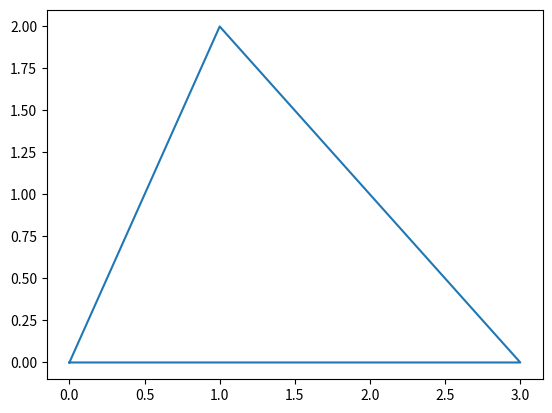
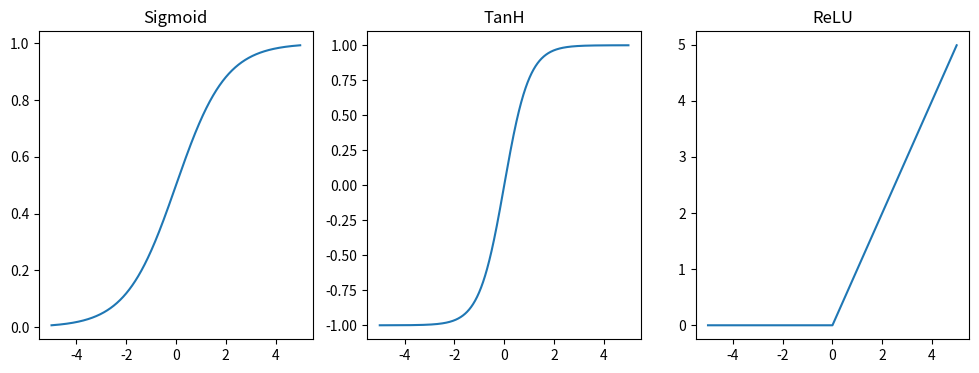

These charts were generated, in order, by the following Python code:
class Triangle:
    def __init__(self,x1,y1,x2,y2,x3,y3):
        #writing coordinates
        self.x_coordinates=[x1,x2,x3]
        self.y_coordinates=[y1,y2,y3]        
        
    def length_of_sides(self):
        #calculating sides' lengths
        a=((self.x_coordinates[0]-self.x_coordinates[1])**2+(self.y_coordinates[0]-self.y_coordinates[1])**2)**(1/2)
        b=((self.x_coordinates[1]-self.x_coordinates[2])**2+(self.y_coordinates[1]-self.y_coordinates[2])**2)**(1/2)
        c=((self.x_coordinates[2]-self.x_coordinates[0])**2+(self.y_coordinates[2]-self.y_coordinates[0])**2)**(1/2)
        return a,b,c
    
    def area(self):
        #getting sides' length
        a,b,c=self.length_of_sides()
        #calculating area from Heron's formula
        p=(a+b+c)/2
        s=(p*(p-a)*(p-b)*(p-c))**(1/2)
        return s
    
    def plot(self):
        import matplotlib.pyplot as plt
        x_data=[self.x_coordinates[0],self.x_coordinates[1],self.x_coordinates[2],self.x_coordinates[0]]
        y_data=[self.y_coordinates[0],self.y_coordinates[1],self.y_coordinates[2],self.y_coordinates[0]]
        plt.plot(x_data,y_data)
        plt.show()

t1=Triangle(0,0,1,2,3,0)
print(t1.length_of_sides())
print(t1.area())
t1.plot()

print(t1.x_coordinates)

import random
weights=[]
n_input=3
n_hidden=4
epsilon=0.1
for i in range(n_input):
    weights_row=[] #creating empty row of weights from one input neuron
    for j in range(n_hidden):
        weights_row.append(random.uniform(-epsilon,epsilon)) #appending random weights
    weights.append(weights_row) #appending row to a table of weights    

print(weights) #printing weights
for i in range(n_input): #printing weights in more table-like form
    print(weights[i])

import matplotlib.pyplot as plt
import numpy as np

x_data=np.arange(-5,5,0.01)
y1_data=1/(1+np.exp(-x_data))
y2_data=(np.exp(x_data)-np.exp(-x_data))/(np.exp(x_data)+np.exp(-x_data))
y3_data=x_data*(x_data>0)

fig=plt.figure(figsize=(12,4))
ax1=fig.add_subplot(131)
ax1.set_title('Sigmoid')
ax1.plot(x_data,y1_data)

ax2=fig.add_subplot(132)
ax2.set_title('TanH')
ax2.plot(x_data,y2_data)

ax3=fig.add_subplot(133)
ax3.set_title('ReLU')
ax3.plot(x_data,y3_data)

plt.show()

import math

def sigmoid(x):
    return 1/(1+math.exp(-x))

print(sigmoid(1))

class NeuralNet:
    def __init__(self,inp,hid,out,epsilon):
        #initial parameters are numbers of neurons in input (inp), hidden (hid), and output (out) layers 
        #plus epsilon value for weight initialization
        #firstly, we write down numbers of neurons in each layer 
        self.inp=inp
        self.hid=hid
        self.out=out
        #secondly, we create weights
        #wa - weights of connection between input and hidden layers
        #wb - weights of connection between hidden and output layers
        import random
        self.wa=[]
        self.wb=[]
        
        for i in range(self.inp):
            weights_row=[] 
            for j in range(self.hid):
                weights_row.append(random.uniform(-epsilon,epsilon)) 
            self.wa.append(weights_row)  
            
        for i in range(self.hid):
            weights_row=[] 
            for j in range(self.out):
                weights_row.append(random.uniform(-epsilon,epsilon)) 
            self.wb.append(weights_row) 
            
    #define activation function
    def sigmoid(self,x):
        return 1/(1+math.exp(-x))

nn=NeuralNet(3,4,2,0.1) #implement neural net from a picture
print(nn.wa)